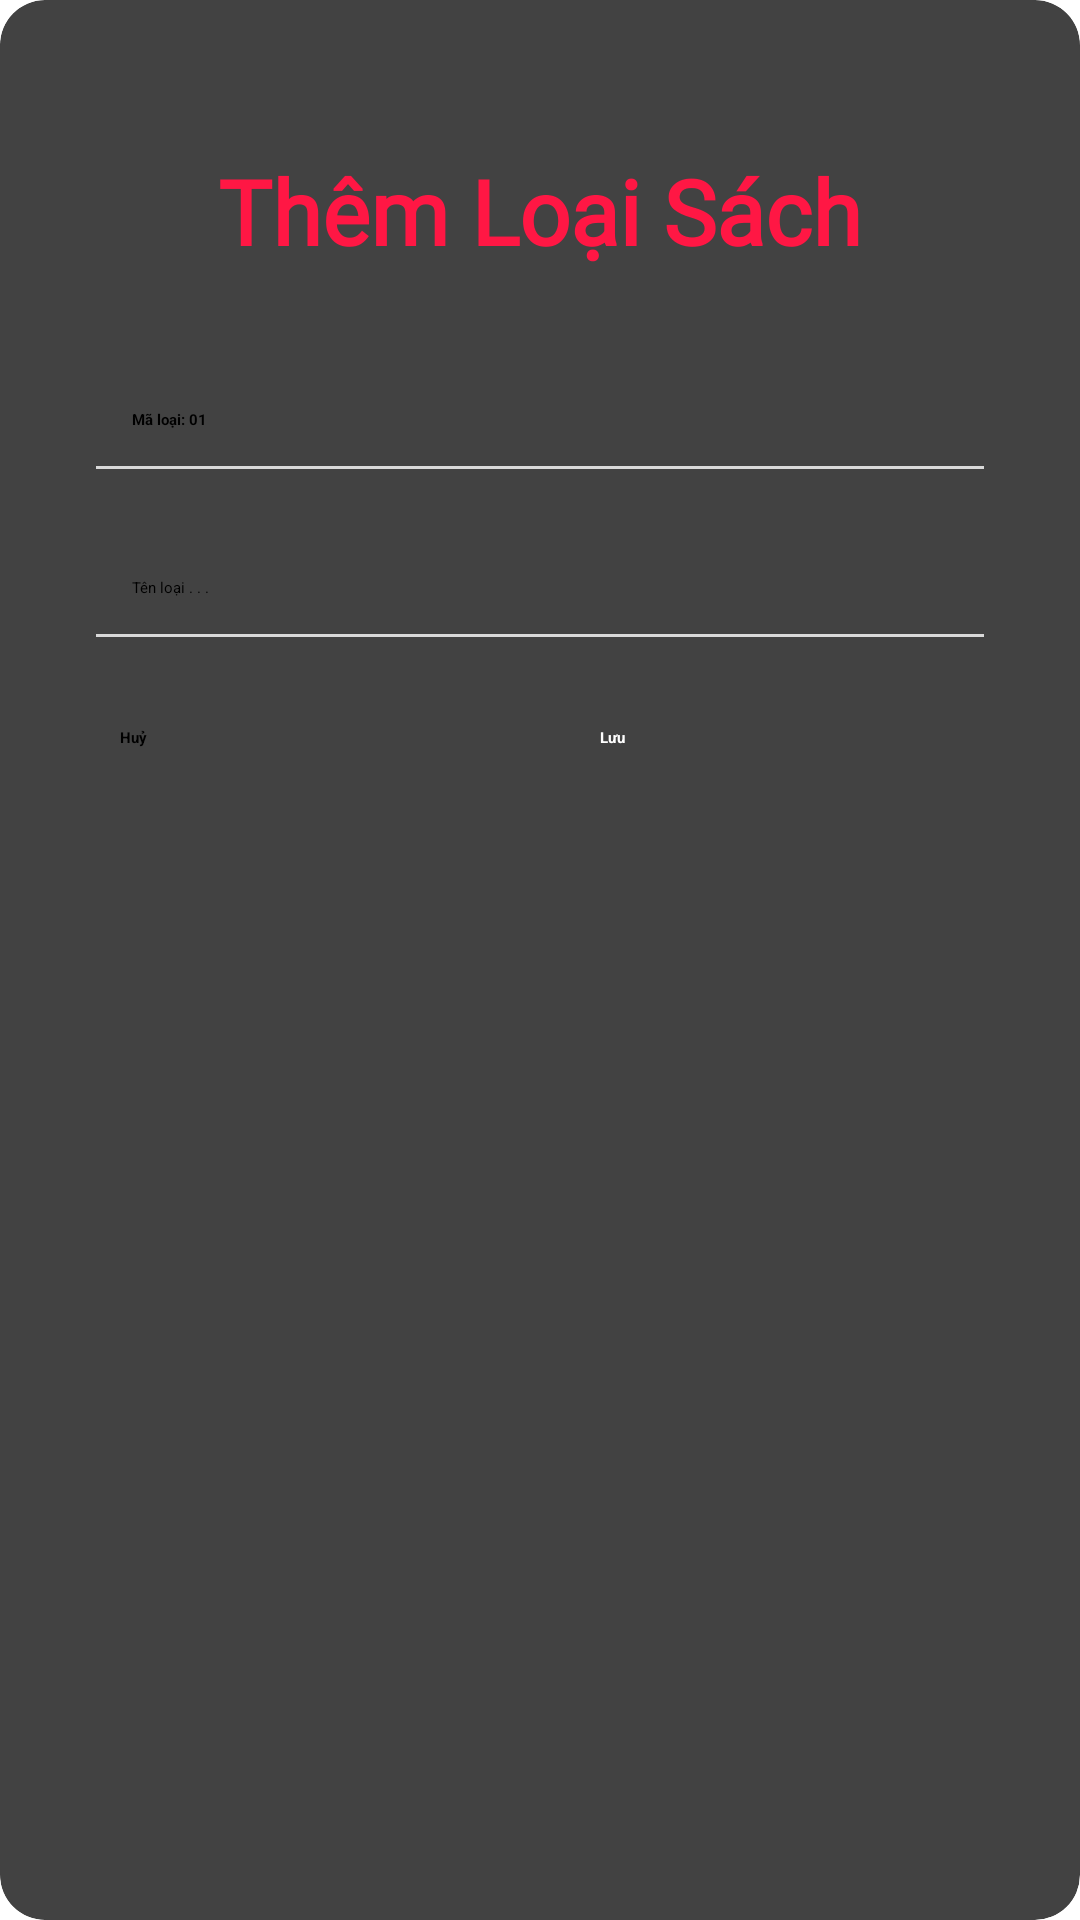

Write the Android layout XML for this screen, with the resource values it uses.
<!-- AndroidManifest.xml: application theme Theme.DuAnMau -->
<!-- res/layout/dialog_loai_sach.xml -->
<?xml version="1.0" encoding="utf-8"?>
<androidx.cardview.widget.CardView xmlns:android="http://schemas.android.com/apk/res/android"
    android:layout_width="match_parent"
    android:layout_height="wrap_content"
    xmlns:app="http://schemas.android.com/apk/res-auto"
    android:background="@drawable/cus_bgr_dialog"
    app:cardCornerRadius="15dp"
    android:layout_margin="20dp"
    android:orientation="vertical">

    <LinearLayout
        android:layout_width="match_parent"
        android:layout_height="match_parent"
        android:padding="20dp"
        android:orientation="vertical">

        <TextView
            android:id="@+id/tv_title"
            android:padding="10dp"
            android:layout_marginTop="20dp"
            android:layout_width="wrap_content"
            android:layout_height="wrap_content"
            android:text="Thêm Loại Sách"
            android:fontFamily="@font/lobster_regular"
            android:layout_gravity="center_horizontal"
            android:textSize="30dp"
            android:textColor="@color/red_A400"
            android:textStyle="bold"
            android:paddingVertical="3dp"/>
        <EditText
            android:layout_marginHorizontal="12dp"
            android:clickable="false"
            android:focusable="false"
            android:textIsSelectable="false"
            android:contextClickable="false"
            android:textStyle="bold"
            android:layout_marginTop="24dp"
            android:id="@+id/edt_maLoai"
            android:padding="12dp"
            android:hint="Mã loại: 01"
            android:layout_width="match_parent"
            android:layout_height="wrap_content"
            android:background="@drawable/cus_bgr_edt"/>
        <RelativeLayout
            android:layout_marginHorizontal="12dp"
            android:layout_width="match_parent"
            android:layout_height="1dp"
            android:background="@color/gray_d9d"/>
        <EditText
            android:layout_marginHorizontal="12dp"
            android:layout_marginTop="24dp"
            android:id="@+id/edt_loaiSach"
            android:padding="12dp"
            android:hint="Tên loại . . ."
            android:layout_width="match_parent"
            android:layout_height="wrap_content"
            android:background="@drawable/cus_bgr_edt"/>
        <RelativeLayout
            android:layout_marginHorizontal="12dp"
            android:layout_width="match_parent"
            android:layout_height="1dp"
            android:background="@color/gray_d9d"/>
        <LinearLayout
            android:layout_marginTop="30dp"
            android:layout_marginBottom="30dp"
            android:layout_width="match_parent"
            android:layout_height="wrap_content"
            android:orientation="horizontal">
            <Button
                android:id="@+id/btn_cancel"
                android:textStyle="bold"
                android:backgroundTint="@color/red_A400"
                android:layout_width="50dp"
                android:layout_height="wrap_content"
                android:layout_marginHorizontal="20dp"
                android:layout_weight="1"
                android:text="Huỷ"/>
            <Button
                android:id="@+id/btn_save"
                android:textStyle="bold"
                android:textColor="@color/white"
                android:backgroundTint="@color/green_A400"
                android:layout_width="50dp"
                android:layout_marginHorizontal="20dp"
                android:layout_height="wrap_content"
                android:layout_weight="1"
                android:text="Lưu"/>
        </LinearLayout>



    </LinearLayout>

</androidx.cardview.widget.CardView>
<!-- resources referenced by this layout -->
<resources>
  <color name="gray_d9d">#d9d9d9</color>
  <color name="green_A400">#00E676</color>
  <color name="red_A400">#FF1744</color>
  <color name="white">#FFFFFFFF</color>
</resources>
